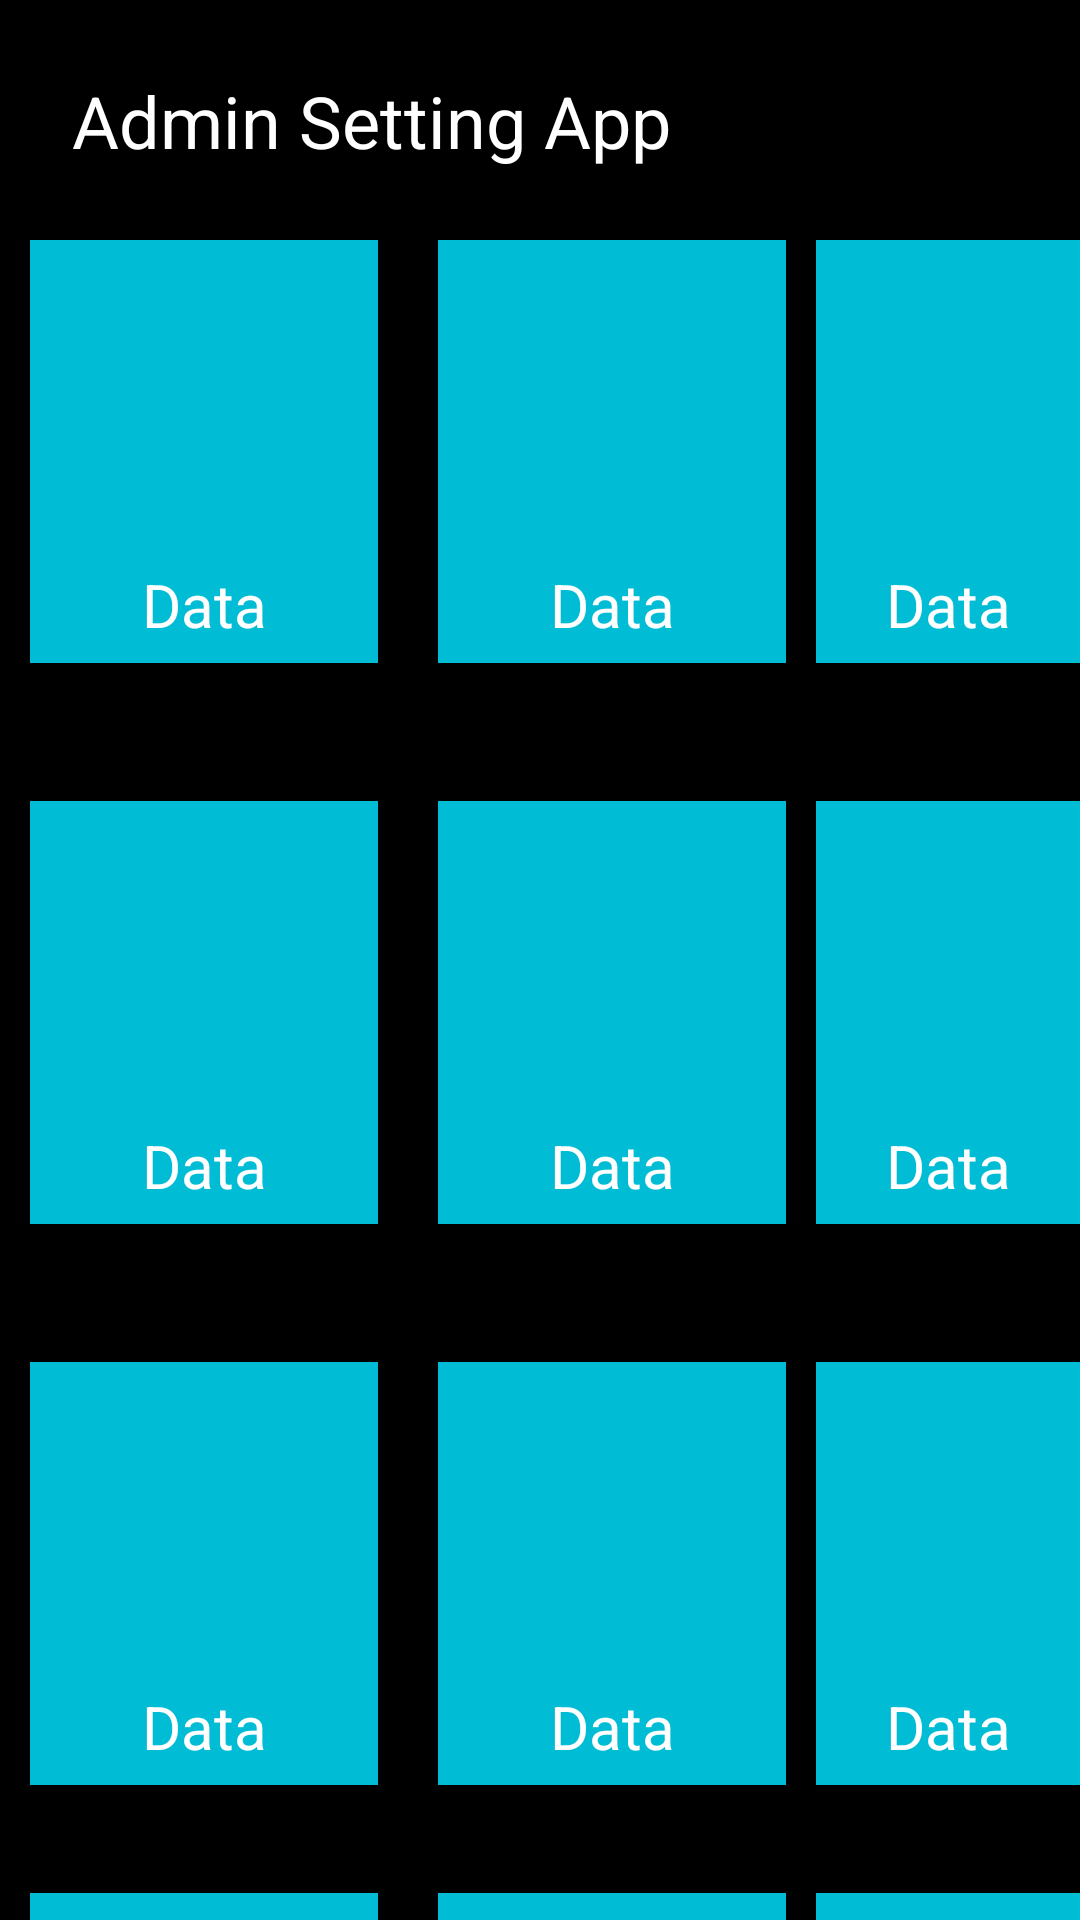

Produce the Android XML layout that renders to this screen, including the resource entries it uses.
<!-- AndroidManifest.xml: application theme Theme.MyBookStore -->
<!-- res/layout/admin_fragment.xml -->
<?xml version="1.0" encoding="utf-8"?>
<androidx.constraintlayout.widget.ConstraintLayout xmlns:android="http://schemas.android.com/apk/res/android"
    xmlns:app="http://schemas.android.com/apk/res-auto"
    xmlns:tools="http://schemas.android.com/tools"
    android:layout_width="match_parent"
    android:layout_height="match_parent"
    android:background="@color/black">

    <TextView
        android:id="@+id/textView"
        android:layout_width="match_parent"
        android:layout_height="match_parent"
        android:layout_margin="24dp"
        android:text="Admin Setting App"
        android:textColor="@color/white"
        android:textSize="24sp"
        app:layout_constraintStart_toStartOf="parent"
        app:layout_constraintTop_toTopOf="parent" />
    <LinearLayout
        android:layout_width="match_parent"
        android:layout_height="wrap_content"
        android:orientation="vertical"
        android:layout_marginTop="10dp"
        app:layout_constraintStart_toStartOf="parent"
        app:layout_constraintTop_toTopOf="@+id/textView"
        >

        <LinearLayout
            android:layout_width="match_parent"
            android:layout_height="match_parent"
            android:gravity="center"
            android:orientation="horizontal">

            <include
                android:id="@+id/addBook"
                layout="@layout/item_setting_admin"
                android:layout_width="wrap_content"
                android:layout_height="wrap_content"
                android:text="Add Book"
                android:layout_marginTop="24dp" />

            <include
                android:id="@+id/deleteBook"
                layout="@layout/item_setting_admin"
                android:layout_width="wrap_content"
                android:layout_height="wrap_content"
                android:layout_marginTop="24dp" />
            <include
                android:id="@+id/updateBook"
                layout="@layout/item_setting_admin"
                android:layout_width="wrap_content"
                android:layout_height="wrap_content"
                android:layout_marginTop="24dp" />
        </LinearLayout>

        <LinearLayout
            android:layout_width="match_parent"
            android:layout_height="match_parent"
            android:gravity="center"
            android:orientation="horizontal">

            <include
                android:id="@+id/addUser"
                layout="@layout/item_setting_admin"
                android:layout_width="wrap_content"
                android:layout_height="wrap_content"
                android:layout_marginTop="24dp" />

            <include
                android:id="@+id/deleteUser"
                layout="@layout/item_setting_admin"
                android:layout_width="wrap_content"
                android:layout_height="wrap_content"
                android:layout_marginTop="24dp" />
            <include
                android:id="@+id/updateUser"
                layout="@layout/item_setting_admin"
                android:layout_width="wrap_content"
                android:layout_height="wrap_content"
                android:layout_marginTop="24dp" />
        </LinearLayout>

        <LinearLayout
            android:layout_width="match_parent"
            android:layout_height="match_parent"
            android:gravity="center"
            android:orientation="horizontal">

            <include
                android:id="@+id/addCategory"
                layout="@layout/item_setting_admin"
                android:layout_width="wrap_content"
                android:layout_height="wrap_content"
                android:layout_marginTop="24dp" />

            <include
                android:id="@+id/deteleCategory"
                layout="@layout/item_setting_admin"
                android:layout_width="wrap_content"
                android:layout_height="wrap_content"
                android:layout_marginTop="24dp" />
            <include
                android:id="@+id/updateCategory"
                layout="@layout/item_setting_admin"
                android:layout_width="wrap_content"
                android:layout_height="wrap_content"
                android:layout_marginTop="24dp" />
        </LinearLayout>
        <LinearLayout
            android:layout_width="match_parent"
            android:layout_height="match_parent"
            android:gravity="center"
            android:orientation="horizontal">

            <include
                android:id="@+id/statisticalUser"
                layout="@layout/item_setting_admin"
                android:layout_width="wrap_content"
                android:layout_height="wrap_content"
                android:layout_marginTop="24dp" />

            <include
                android:id="@+id/statisticalDay"
                layout="@layout/item_setting_admin"
                android:layout_width="wrap_content"
                android:layout_height="wrap_content"
                android:layout_marginTop="24dp" />
            <include
                android:id="@+id/statisticalMonth"
                layout="@layout/item_setting_admin"
                android:layout_width="wrap_content"
                android:layout_height="wrap_content"
                android:layout_marginTop="24dp" />
        </LinearLayout>
    </LinearLayout>
</androidx.constraintlayout.widget.ConstraintLayout>
<!-- res/layout/item_setting_admin.xml (included above) -->
<?xml version="1.0" encoding="utf-8"?>
<androidx.constraintlayout.widget.ConstraintLayout xmlns:android="http://schemas.android.com/apk/res/android"
    xmlns:app="http://schemas.android.com/apk/res-auto"
    android:layout_width="wrap_content"
    android:layout_height="wrap_content">


    <LinearLayout
        android:id="@+id/llItem"
        android:layout_width="wrap_content"
        android:layout_height="wrap_content"
        android:gravity="center"
        android:orientation="vertical"
        android:padding="8dp"
        android:layout_margin="10dp"
        android:background="@color/cyan"
        app:layout_constraintBottom_toBottomOf="parent"
        app:layout_constraintEnd_toEndOf="parent"
        app:layout_constraintStart_toStartOf="parent"
        app:layout_constraintTop_toTopOf="parent">

        <ImageView
            android:id="@+id/imgIcon"
            android:layout_width="100dp"
            android:layout_height="100dp"
            android:src="@drawable/ic_add"
            app:layout_constraintStart_toStartOf="parent"
            app:layout_constraintTop_toBottomOf="@+id/cardView" />

        <TextView
            android:id="@+id/tvTittle"
            android:layout_width="match_parent"
            android:layout_height="match_parent"
            android:textColor="@color/white"
            android:textSize="20sp"
            android:gravity="center"
            android:text="Data" />
    </LinearLayout>

</androidx.constraintlayout.widget.ConstraintLayout>
<!-- resources referenced by this layout -->
<resources>
  <color name="black">#FF000000</color>
  <color name="cyan">#FF00BCD4</color>
  <color name="white">#FFFFFFFF</color>
  <style name="Theme.MyBookStore" parent="Base.Theme.MyBookStore" />
  <style name="Base.Theme.MyBookStore" parent="Theme.Material3.DayNight">
          <item name="android:windowTranslucentStatus">true</item>
          
          
      </style>
</resources>
